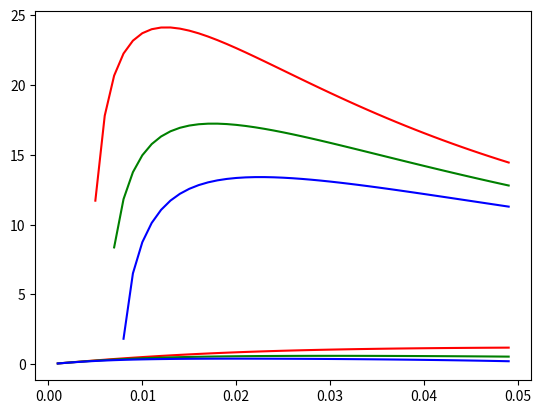

The matplotlib source for this figure:
#!/usr/bin/python3

import matplotlib.pyplot as plt
import numpy as np
from math import pi

# If f is the frequency of the sin waveform delivered by the stepper driver
# (i.e. f = step rate / 4) and Vs is the supply voltage (as a complex number)
# and R is the series resistance of the coil and Rdson and I (complex) is the
# current and Vb (complex) is the back EMF then at max torque angle of 90°:
#
# Vs = I*R + Vb + 2 * pi * f * L * I * j
#
# and at minimum torque angle of 0°:
#
# Vs = I*R + Vb * j + 2 * pi * f * L * I * j
#
# and using scalar magnitudes instead of complex numbers at 90° torque angle:
#
# Vs = sqrt((I*R + Vb)**2 + (2 * pi * f * L * I)**2)
#
# or, at 0° torque angle:
#
# Vs = sqrt((I*R)**2 + (Vb + 2 * pi * f * L * I)**2)



m = 0.36                  # (kg) mass of X axis
R = 8                     # (Ω) resistance of each winding + Rdson of driver FETs
L = 16.6e-3               # (H) inductance of each winding
Vs = 12                   # (V) supply voltage
Ke = 12.1 / (2*pi*461.33/50)  # ratio of peak back EMF to shaft omega
steps = 200               # steps / rotation

# max speed for given acceleration and shaft radius
def v(a, r):
  I = r * m * a / Ke                # peak current
  Vl_f = 2 * pi * L * I             # peak voltage on inductor / two phase frequency
  Vb_f = Ke * 2 * pi / (steps / 4)  # peak back EMF / two phase frequency
  Vr = I * R                        # peak voltage dropped through resistance
  f = (-Vr*Vb_f + ((Vr*Vb_f)**2 - (Vl_f**2 + Vb_f**2) * (Vr**2 - Vs**2))**0.5) / (Vl_f**2 + Vb_f**2)
  return f * 4 / steps * 2 * pi * r

# max acceleration for given speed and shaft radius
def a(v, r):
  f = v / r / 2 / pi * steps / 4  # two phase frequency
  Vb = Ke * 2 * pi / 50 * f       # peak back EMF
  Xl = 2 * pi * f * L             # reactance of inductor
  # peak current
  I = (-R*Vb + (R**2 * Vb**2 - (R**2 + Xl**2)*(Vb**2 - Vs**2))**0.5) / (R**2 + Xl**2)
  a = I / r / m * Ke              # acceleration
  return a

rs = np.arange(1e-3, 50e-3, 1e-3)

# plot the speeds possible at various accelerations and pulley radii
plt.plot(rs, v(5, rs), "r", rs, v(10, rs), "g", rs, v(15, rs), "b")
plt.show()

# plot the accelerations possible at various speeds and pulley radii
plt.plot(rs, a(0.25, rs), "r", rs, a(0.35, rs), "g", rs, a(0.45, rs), "b")
plt.show()
